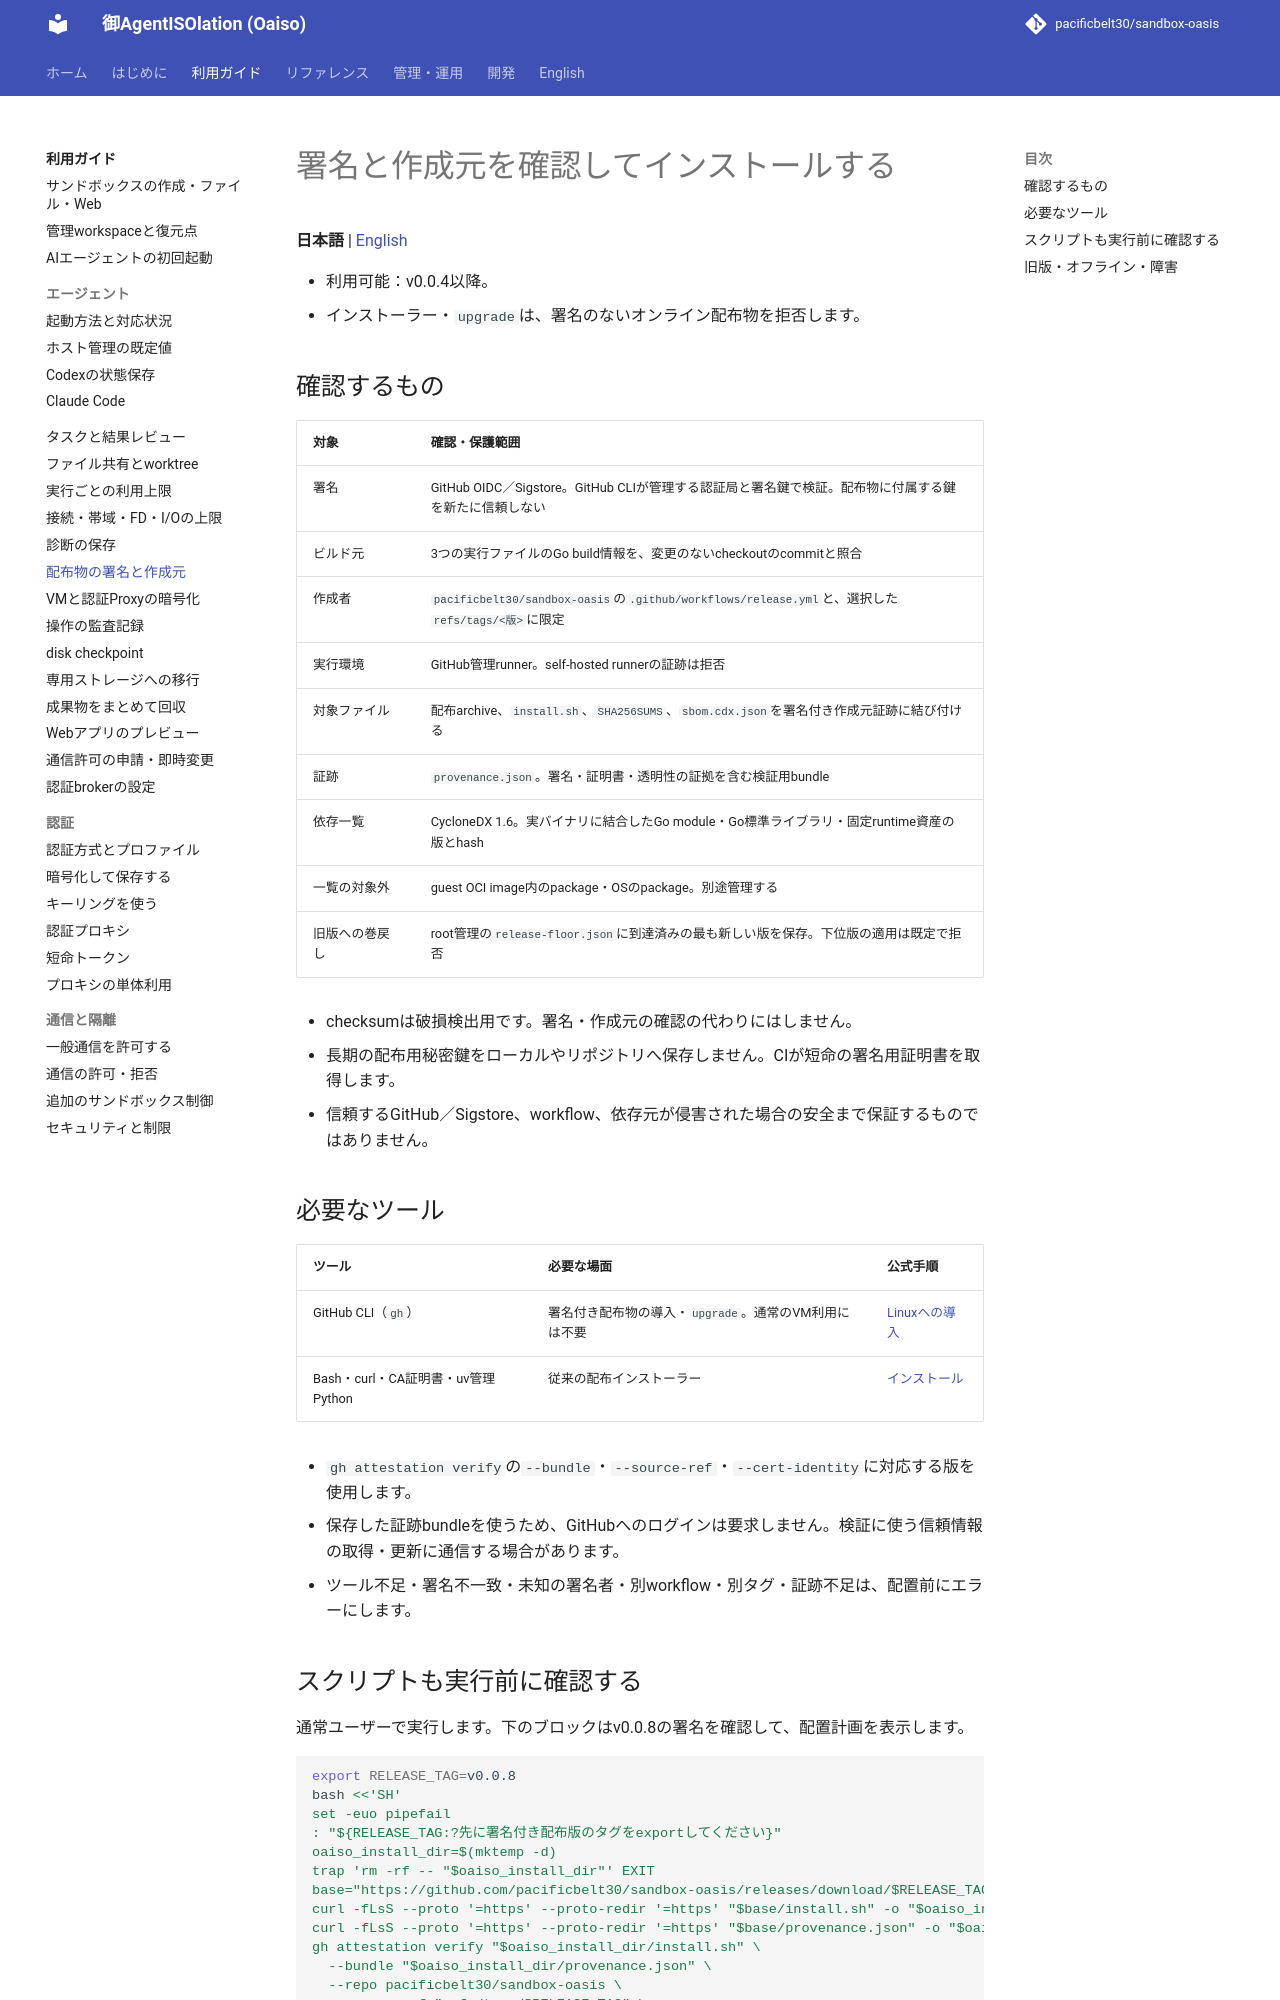

repository: pacificbelt30/sandbox-oasis · page: guides/signed-releases/index.html · generator: mkdocs

# 署名と作成元を確認してインストールする

**日本語** | [English](../en/guides/signed-releases.md)

- 利用可能：v0.0.4以降。
- インストーラー・`upgrade`は、署名のないオンライン配布物を拒否します。

## 確認するもの

| 対象 | 確認・保護範囲 |
|---|---|
| 署名 | GitHub OIDC／Sigstore。GitHub CLIが管理する認証局と署名鍵で検証。配布物に付属する鍵を新たに信頼しない |
| ビルド元 | 3つの実行ファイルのGo build情報を、変更のないcheckoutのcommitと照合 |
| 作成者 | `pacificbelt30/sandbox-oasis`の`.github/workflows/release.yml`と、選択した`refs/tags/<版>`に限定 |
| 実行環境 | GitHub管理runner。self-hosted runnerの証跡は拒否 |
| 対象ファイル | 配布archive、`install.sh`、`SHA256SUMS`、`sbom.cdx.json`を署名付き作成元証跡に結び付ける |
| 証跡 | `provenance.json`。署名・証明書・透明性の証拠を含む検証用bundle |
| 依存一覧 | CycloneDX 1.6。実バイナリに結合したGo module・Go標準ライブラリ・固定runtime資産の版とhash |
| 一覧の対象外 | guest OCI image内のpackage・OSのpackage。別途管理する |
| 旧版への巻戻し | root管理の`release-floor.json`に到達済みの最も新しい版を保存。下位版の適用は既定で拒否 |

- checksumは破損検出用です。署名・作成元の確認の代わりにはしません。
- 長期の配布用秘密鍵をローカルやリポジトリへ保存しません。CIが短命の署名用証明書を取得します。
- 信頼するGitHub／Sigstore、workflow、依存元が侵害された場合の安全まで保証するものではありません。

## 必要なツール

| ツール | 必要な場面 | 公式手順 |
|---|---|---|
| GitHub CLI（`gh`） | 署名付き配布物の導入・`upgrade`。通常のVM利用には不要 | [Linuxへの導入](https://github.com/cli/cli/blob/trunk/docs/install_linux.md) |
| Bash・curl・CA証明書・uv管理Python | 従来の配布インストーラー | [インストール](../installation.md) |

- `gh attestation verify`の`--bundle`・`--source-ref`・`--cert-identity`に対応する版を使用します。
- 保存した証跡bundleを使うため、GitHubへのログインは要求しません。検証に使う信頼情報の取得・更新に通信する場合があります。
- ツール不足・署名不一致・未知の署名者・別workflow・別タグ・証跡不足は、配置前にエラーにします。
